10-way image classification set "Dataset" from GitHub (younus099/e-waste-classification); label vocabulary: battery, keyboard, microwave, mobile phone, computer mouse, PCB, media player, printer, television, washing machine.

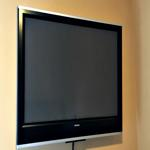
Label: television

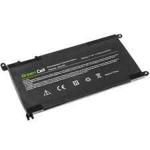
Label: battery

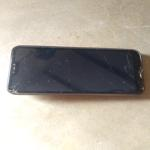
Label: mobile phone

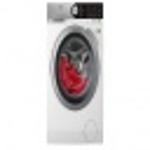
Label: washing machine

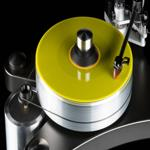
Label: media player

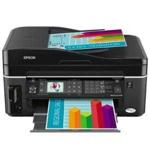
Label: printer
